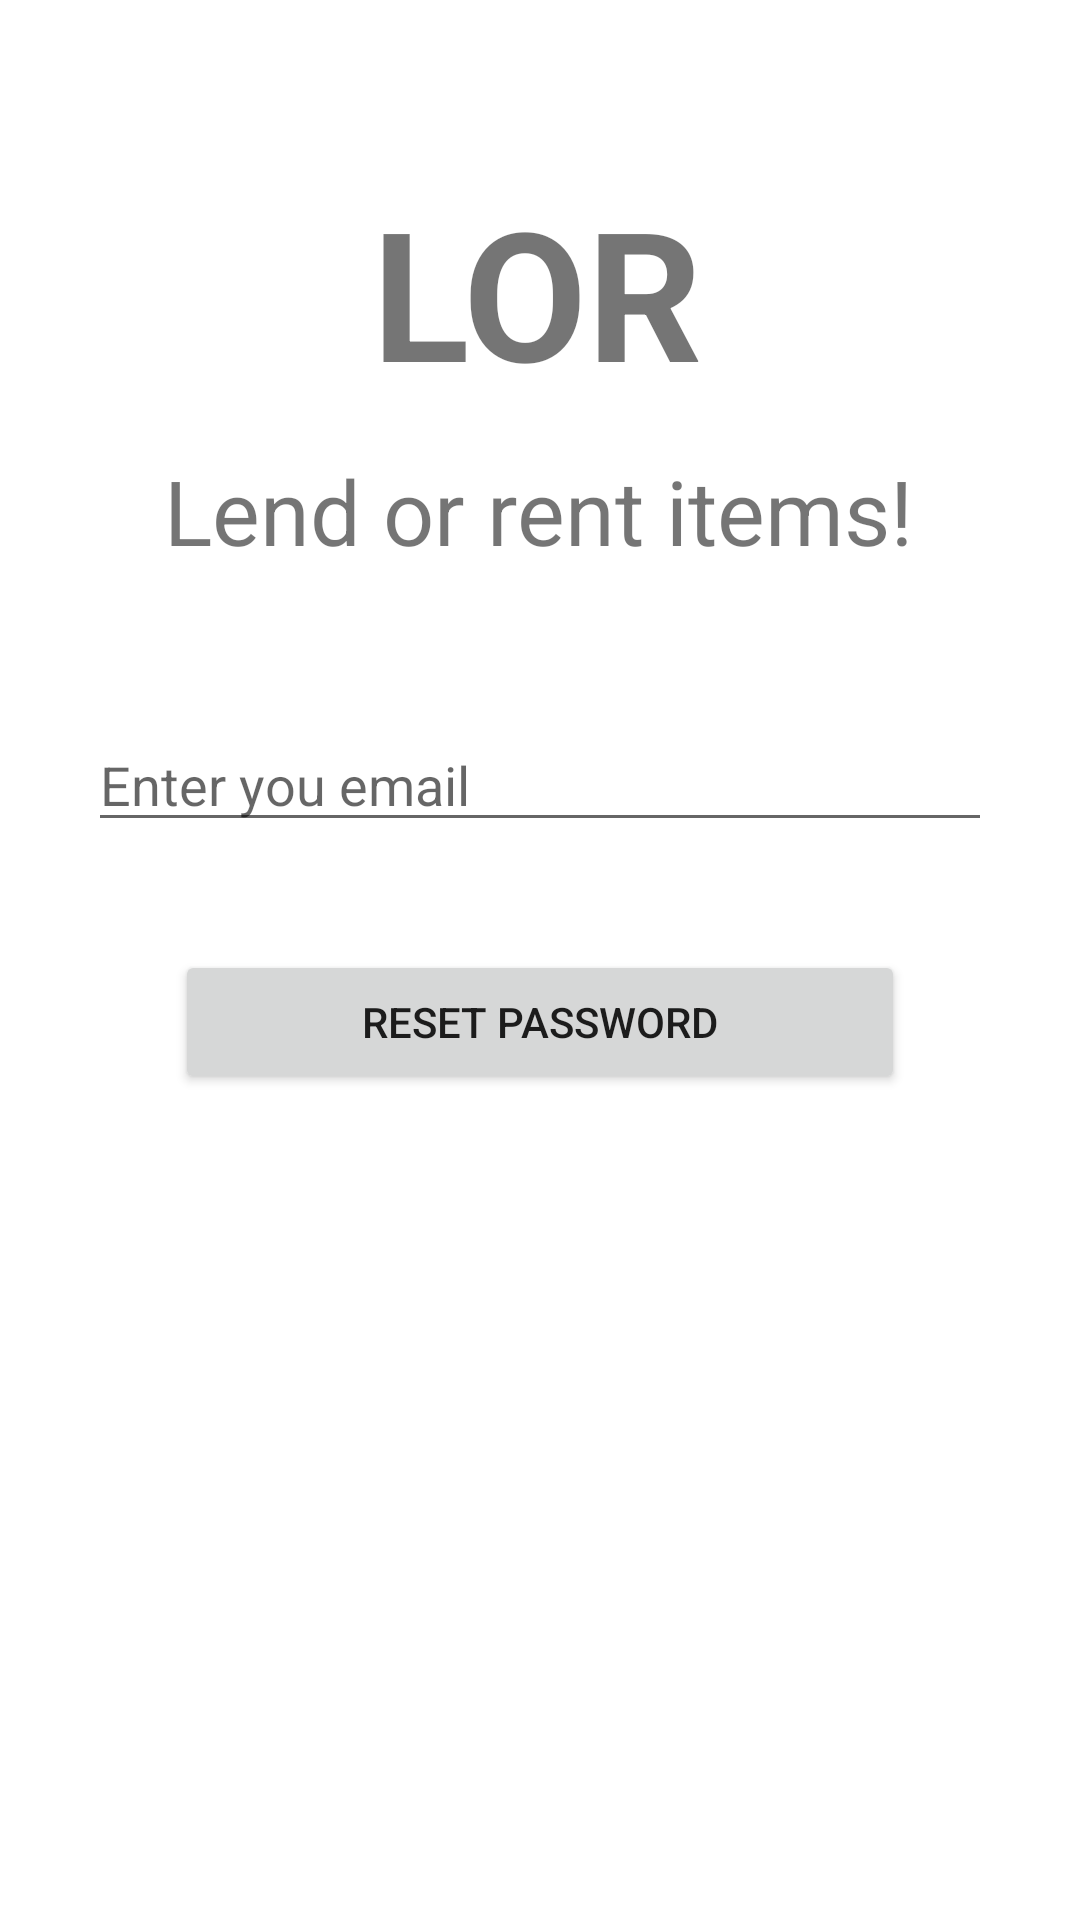

Produce the Android XML layout that renders to this screen, including the resource entries it uses.
<!-- AndroidManifest.xml: application theme Theme.LOR277Project -->
<!-- res/layout/activity_forgot_p_w.xml -->
<?xml version="1.0" encoding="utf-8"?>
<androidx.constraintlayout.widget.ConstraintLayout xmlns:android="http://schemas.android.com/apk/res/android"
    xmlns:app="http://schemas.android.com/apk/res-auto"
    xmlns:tools="http://schemas.android.com/tools"
    android:layout_width="match_parent"
    android:layout_height="match_parent"
    tools:context=".ForgotPWActivity">

    <TextView
        android:layout_width="wrap_content"
        android:layout_height="wrap_content"
        android:text="LOR"
        android:textSize="60dp"
        android:textStyle="bold"
        app:layout_constraintBottom_toBottomOf="parent"
        app:layout_constraintHorizontal_bias="0.496"
        app:layout_constraintLeft_toLeftOf="parent"
        app:layout_constraintRight_toRightOf="parent"
        app:layout_constraintTop_toTopOf="parent"
        app:layout_constraintVertical_bias="0.102" />

    <TextView
        android:layout_width="wrap_content"
        android:layout_height="wrap_content"
        android:text="Lend or rent items!"
        android:textSize="30dp"
        app:layout_constraintBottom_toBottomOf="parent"
        app:layout_constraintHorizontal_bias="0.497"
        app:layout_constraintLeft_toLeftOf="parent"
        app:layout_constraintRight_toRightOf="parent"
        app:layout_constraintTop_toTopOf="parent"
        app:layout_constraintVertical_bias="0.25" />

    <EditText
        android:id="@+id/email"
        android:layout_width="match_parent"
        android:layout_height="wrap_content"
        android:layout_marginLeft="5mm"
        android:layout_marginRight="5mm"
        android:hint="Enter you email"
        app:layout_constraintBottom_toBottomOf="parent"
        app:layout_constraintLeft_toLeftOf="parent"
        app:layout_constraintRight_toRightOf="parent"
        app:layout_constraintTop_toTopOf="parent"
        app:layout_constraintVertical_bias="0.4" />

    <Button
        android:id="@+id/reset"
        android:layout_width="match_parent"
        android:layout_height="wrap_content"
        android:layout_marginLeft="10mm"
        android:layout_marginRight="10mm"
        android:text="Reset Password"
        app:layout_constraintBottom_toBottomOf="parent"
        app:layout_constraintHorizontal_bias="0.658"
        app:layout_constraintLeft_toLeftOf="parent"
        app:layout_constraintRight_toRightOf="parent"
        app:layout_constraintTop_toTopOf="parent"
        app:layout_constraintVertical_bias="0.535" />

    <ProgressBar
        android:id ="@+id/progressBar"
        android:layout_width="wrap_content"
        android:layout_height="wrap_content"
        android:layout_centerInParent="true"
        android:visibility="gone"
        app:layout_constraintBottom_toBottomOf="parent"
        app:layout_constraintLeft_toLeftOf="parent"
        app:layout_constraintRight_toRightOf="parent"
        app:layout_constraintTop_toTopOf="parent"/>

</androidx.constraintlayout.widget.ConstraintLayout>
<!-- resources referenced by this layout -->
<resources>
  <style name="Theme.LOR277Project" parent="Theme.MaterialComponents.DayNight.DarkActionBar">
          
          <item name="colorPrimary">@color/purple_500</item>
          <item name="colorPrimaryVariant">@color/purple_700</item>
          <item name="colorOnPrimary">@color/white</item>
          
          <item name="colorSecondary">@color/teal_200</item>
          <item name="colorSecondaryVariant">@color/teal_700</item>
          <item name="colorOnSecondary">@color/black</item>
          
          <item name="android:statusBarColor" tools:targetApi="l">?attr/colorPrimaryVariant</item>
          
      </style>
  <!-- not gathered from this repository: default colours our renderer supplied (Android Studio template values) -->
  <color name="purple_500">#FF6200EE</color>
  <color name="purple_700">#FF3700B3</color>
  <color name="teal_200">#FF03DAC5</color>
  <color name="teal_700">#FF018786</color>
  <color name="black">#FF000000</color>
  <color name="white">#FFFFFFFF</color>
</resources>
